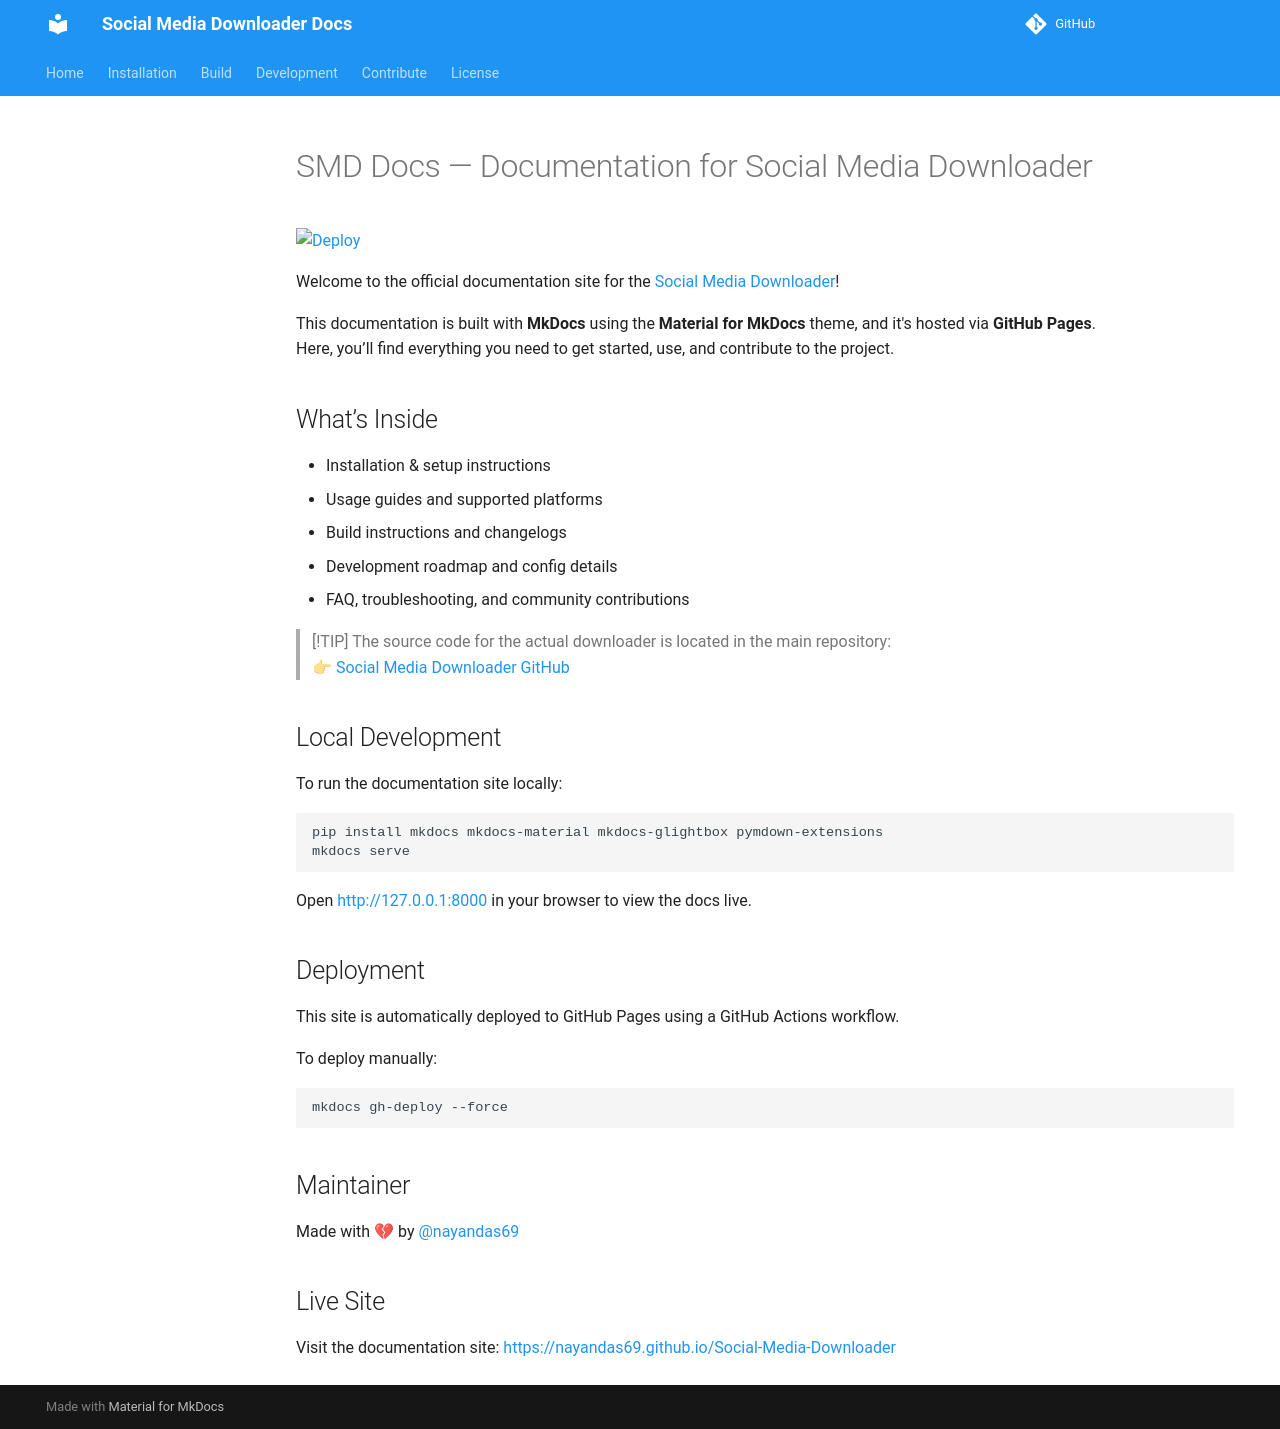

repository: nayandas69/Social-Media-Downloader · page: _drafts/index.html · generator: mkdocs

# SMD Docs — Documentation for Social Media Downloader

[![Deploy](https://github.com/nayandas69/Social-Media-Downloader/actions/workflows/deploy.yml/badge.svg)](https://github.com/nayandas69/Social-Media-Downloader/actions/workflows/deploy.yml)

Welcome to the official documentation site for the [Social Media Downloader](https://github.com/nayandas69/Social-Media-Downloader)!

This documentation is built with **MkDocs** using the **Material for MkDocs** theme, and it's hosted via **GitHub Pages**.  
Here, you’ll find everything you need to get started, use, and contribute to the project.

## What’s Inside

- Installation & setup instructions  
- Usage guides and supported platforms  
- Build instructions and changelogs  
- Development roadmap and config details  
- FAQ, troubleshooting, and community contributions

> [!TIP]
> The source code for the actual downloader is located in the main repository:  
> 👉 [Social Media Downloader GitHub](https://github.com/nayandas69/Social-Media-Downloader)

## Local Development

To run the documentation site locally:

```bash
pip install mkdocs mkdocs-material mkdocs-glightbox pymdown-extensions
mkdocs serve
```

Open [http://127.0.0.1:8000](http://127.0.0.1:8000) in your browser to view the docs live.

## Deployment

This site is automatically deployed to GitHub Pages using a GitHub Actions workflow.

To deploy manually:

```bash
mkdocs gh-deploy --force
```

## Maintainer

Made with 💔 by [@nayandas69](https://github.com/nayandas69)

##  Live Site

Visit the documentation site: [https://nayandas69.github.io/Social-Media-Downloader](https://nayandas69.github.io/Social-Media-Downloader)
